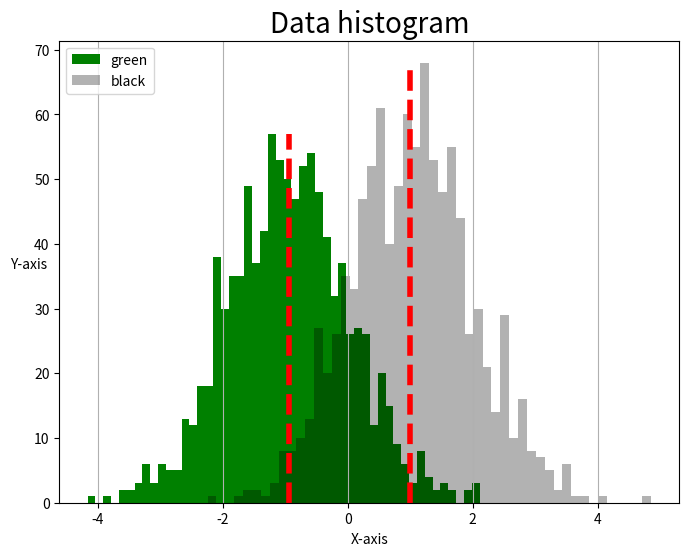

The script that saved this image:
import numpy as np
from matplotlib import pyplot as plt

mu_G, sigma_G = -1, 1  # mean and standard deviation
G = np.random.normal(mu_G, sigma_G, 1000)
mu_G = np.mean(G) # compute mean with numpy (make no sense, but it is a task)
mu_K, sigma_K = 1, 1
np.random.seed(42)
K = np.random.normal(mu_K, sigma_K, 1000)

# Create dict (wtf?!)
D = dict()
D['green'] = G
D['black'] = K

# Prepare the plot
f = plt.figure(figsize=(8, 6))

# Green distribution
nums, _, _ = plt.hist(G, bins=50, label='green', color='g')
max_G = np.max(nums)

# Gray transparent distribution
nums, _, _ = plt.hist(K, bins=50, label='black', color='k', alpha=0.3)
max_K = np.max(nums)


# Mean G
args = ([mu_G, mu_G], [0, max_G])
_ = plt.plot(*args, ls='--', linewidth=4, c='r')
# Mean K
args = ([mu_K, mu_K], [0, max_K])
_ = plt.plot(*args, ls='--', linewidth=4, c='r')

# Plot parameters
plt.title('Data histogram', fontsize=20)
plt.xlabel('X-axis')
plt.ylabel('Y-axis', rotation=0)
plt.grid(axis='x')
_ = plt.legend(loc='upper left')
plt.show()

